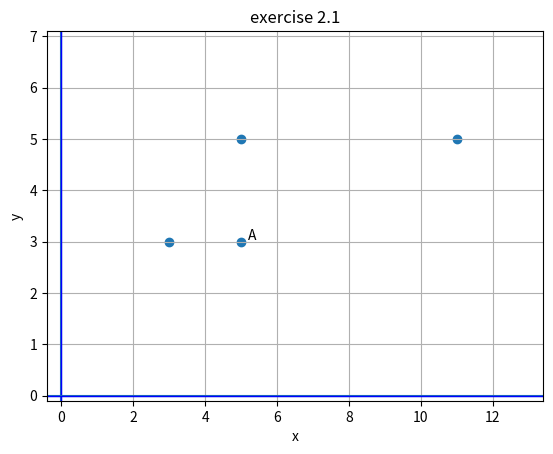

The matplotlib source for this figure:
# -*- coding: utf-8 -*-
__author__ = 'Natsutani'

import os
from matplotlib.pyplot import *

def scatter_plot(x,y):
    title('exercise 2.1')
    scatter(x,y)
    [xmin, xmax, ymin, ymax] = axis() #今の境界を返す
    axis([xmin-3.0,xmax+2.0,ymin-3.0,ymax+2.0]) #新しい境界を設定
    grid(True) # gridを入れる。

    # 座標軸
    axvline(x=0)
    axvline(linewidth=1, color='b')
    axhline(y=0)
    axhline(linewidth=1, color='b')
    xlabel("x")
    ylabel("y")

    # テキスト
    annotate('A', (5, 3), xytext=(5.0, 1), textcoords='offset points')

    show()


def main():
    # 環境変数の設定
    os.environ['TCL_LIBRARY'] = 'C:/Python32/tcl/tcl8.5'
    os.environ['TK_LIBRARY'] = 'C:/Python32/tcl/tk8.5'

    x = (5,11,3,5)
    y = (3,5,3,5)


    scatter_plot(x,y)

if __name__ == "__main__":
    main()

